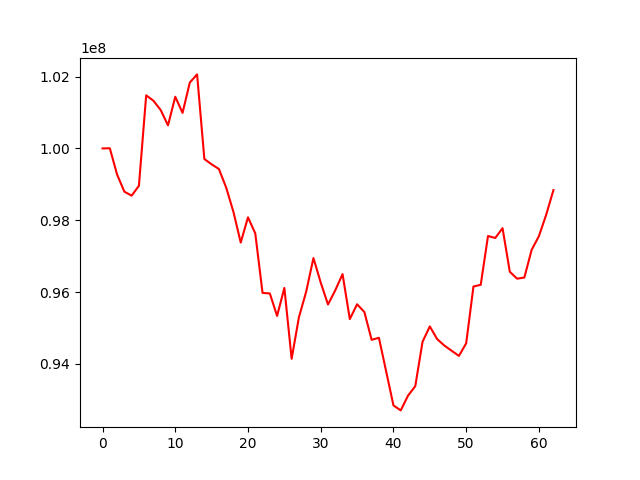

The data file committed next to this chart (first rows):
account_value, date, daily_return
100000000, 2019-04-04, 
100004347, 2019-04-05, 4.347058748477295e-05
99272567, 2019-04-08, -0.007317
98795033, 2019-04-09, -0.00481
98684528, 2019-04-10, -0.001119
98958580, 2019-04-11, 0.002777
101480149, 2019-04-12, 0.02548
101327929, 2019-04-15, -0.0015
101068307, 2019-04-16, -0.002562
100642568, 2019-04-17, -0.004212
101439602, 2019-04-18, 0.007919
100990106, 2019-04-22, -0.004431
101835793, 2019-04-23, 0.008374
102062441, 2019-04-24, 0.002226
99705409, 2019-04-25, -0.02309
99555851, 2019-04-26, -0.0015
99427263, 2019-04-29, -0.001292
98908350, 2019-04-30, -0.005219
98230057, 2019-05-01, -0.006858
97377813, 2019-05-02, -0.008676
98080964, 2019-05-03, 0.007221
97632300, 2019-05-06, -0.004574
95974457, 2019-05-07, -0.01698
95959487, 2019-05-08, -0.000156
95334009, 2019-05-09, -0.006518
96113239, 2019-05-10, 0.008174
94139165, 2019-05-13, -0.02054
95294826, 2019-05-14, 0.01228
96009229, 2019-05-15, 0.007497
96946169, 2019-05-16, 0.009759
96261855, 2019-05-17, -0.007059
95651926, 2019-05-20, -0.006336
96047856, 2019-05-21, 0.004139
96498560, 2019-05-22, 0.004692
95245466, 2019-05-23, -0.01299
95658647, 2019-05-24, 0.004338
95442411, 2019-05-28, -0.002261
94668003, 2019-05-29, -0.008114
94724276, 2019-05-30, 0.0005944
93785609, 2019-05-31, -0.009909
92840867, 2019-06-03, -0.01007
92701606, 2019-06-04, -0.0015
93112265, 2019-06-05, 0.00443
93376890, 2019-06-06, 0.002842
94613515, 2019-06-07, 0.01324
95041076, 2019-06-10, 0.004519
94690361, 2019-06-11, -0.00369
94507862, 2019-06-12, -0.001927
94363380, 2019-06-13, -0.001529
94220044, 2019-06-14, -0.001519
94570034, 2019-06-17, 0.003715
96153520, 2019-06-18, 0.01674
96200155, 2019-06-19, 0.000485
97559662, 2019-06-20, 0.01413
97505542, 2019-06-21, -0.0005547
97778144, 2019-06-24, 0.002796
96563869, 2019-06-25, -0.01242
96371203, 2019-06-26, -0.001995
96403683, 2019-06-27, 0.000337
97173442, 2019-06-28, 0.007985
... 3 more rows
